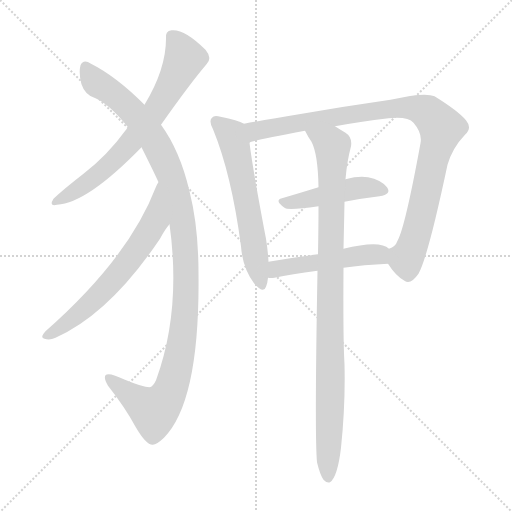
t = 0.00 s
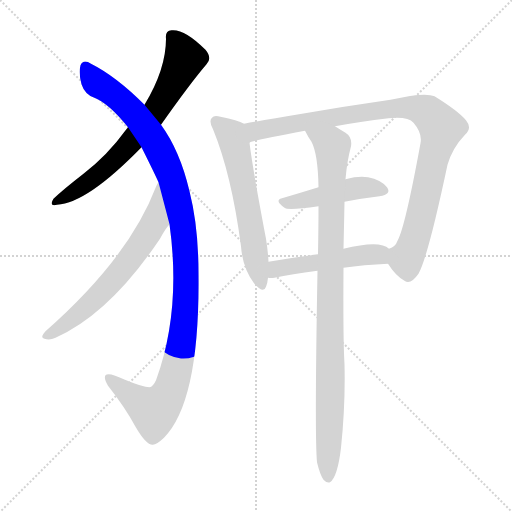
t = 1.40 s
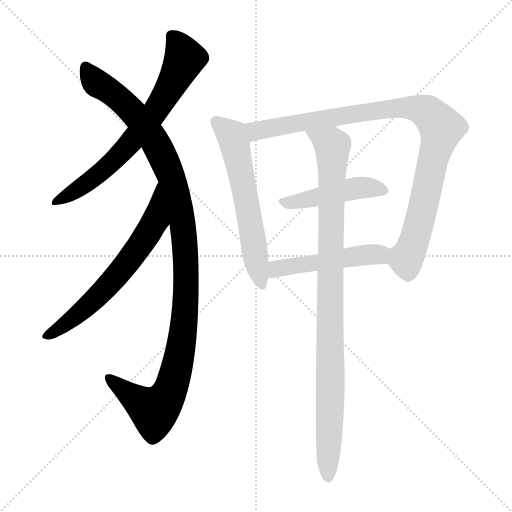
t = 2.79 s
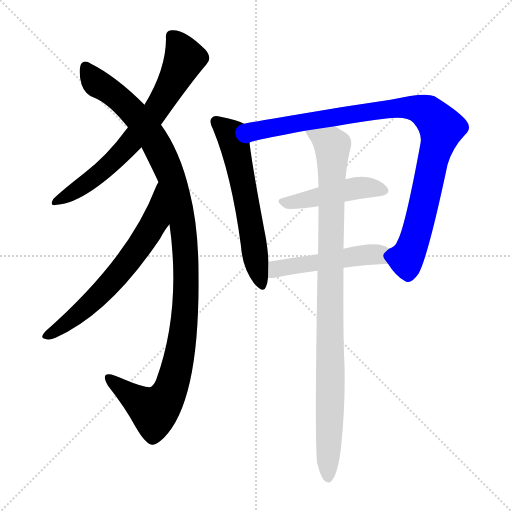
t = 4.19 s
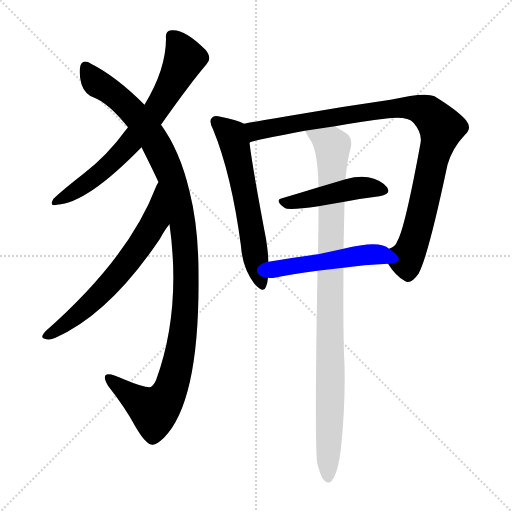
t = 5.58 s
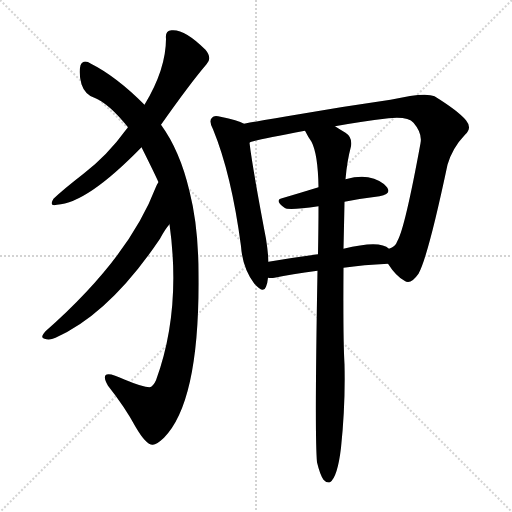
t = 6.98 s

The animated SVG that drew these frames (rendered in a browser with its animation timeline set to each time). Animation: 8 CSS @keyframes rules; one cycle of 6.98 s.

<svg version="1.1" viewBox="0 0 1024 1024" xmlns="http://www.w3.org/2000/svg">
  <g stroke="lightgray" stroke-dasharray="1,1" stroke-width="1" transform="scale(4, 4)">
    <line x1="0" y1="0" x2="256" y2="256"></line>
    <line x1="256" y1="0" x2="0" y2="256"></line>
    <line x1="128" y1="0" x2="128" y2="256"></line>
    <line x1="0" y1="128" x2="256" y2="128"></line>
  </g>
<g transform="scale(1, -1) translate(0, -900)">
   <style type="text/css">
    @keyframes keyframes0 {
      from {
       stroke: blue;
       stroke-dashoffset: 693;
       stroke-width: 128;
       }
       69% {
       animation-timing-function: step-end;
       stroke: blue;
       stroke-dashoffset: 0;
       stroke-width: 128;
       }
       to {
       stroke: black;
       stroke-width: 1024;
       }
       }
       #make-me-a-hanzi-animation-0 {
         animation: keyframes0 0.813965s both;
         animation-delay: 0.000000s;
         animation-timing-function: linear;
       }
    @keyframes keyframes1 {
      from {
       stroke: blue;
       stroke-dashoffset: 1137;
       stroke-width: 128;
       }
       79% {
       animation-timing-function: step-end;
       stroke: blue;
       stroke-dashoffset: 0;
       stroke-width: 128;
       }
       to {
       stroke: black;
       stroke-width: 1024;
       }
       }
       #make-me-a-hanzi-animation-1 {
         animation: keyframes1 1.175293s both;
         animation-delay: 0.813965s;
         animation-timing-function: linear;
       }
    @keyframes keyframes2 {
      from {
       stroke: blue;
       stroke-dashoffset: 635;
       stroke-width: 128;
       }
       67% {
       animation-timing-function: step-end;
       stroke: blue;
       stroke-dashoffset: 0;
       stroke-width: 128;
       }
       to {
       stroke: black;
       stroke-width: 1024;
       }
       }
       #make-me-a-hanzi-animation-2 {
         animation: keyframes2 0.766764s both;
         animation-delay: 1.989258s;
         animation-timing-function: linear;
       }
    @keyframes keyframes3 {
      from {
       stroke: blue;
       stroke-dashoffset: 599;
       stroke-width: 128;
       }
       66% {
       animation-timing-function: step-end;
       stroke: blue;
       stroke-dashoffset: 0;
       stroke-width: 128;
       }
       to {
       stroke: black;
       stroke-width: 1024;
       }
       }
       #make-me-a-hanzi-animation-3 {
         animation: keyframes3 0.737467s both;
         animation-delay: 2.756022s;
         animation-timing-function: linear;
       }
    @keyframes keyframes4 {
      from {
       stroke: blue;
       stroke-dashoffset: 966;
       stroke-width: 128;
       }
       76% {
       animation-timing-function: step-end;
       stroke: blue;
       stroke-dashoffset: 0;
       stroke-width: 128;
       }
       to {
       stroke: black;
       stroke-width: 1024;
       }
       }
       #make-me-a-hanzi-animation-4 {
         animation: keyframes4 1.036133s both;
         animation-delay: 3.493490s;
         animation-timing-function: linear;
       }
    @keyframes keyframes5 {
      from {
       stroke: blue;
       stroke-dashoffset: 457;
       stroke-width: 128;
       }
       60% {
       animation-timing-function: step-end;
       stroke: blue;
       stroke-dashoffset: 0;
       stroke-width: 128;
       }
       to {
       stroke: black;
       stroke-width: 1024;
       }
       }
       #make-me-a-hanzi-animation-5 {
         animation: keyframes5 0.621908s both;
         animation-delay: 4.529622s;
         animation-timing-function: linear;
       }
    @keyframes keyframes6 {
      from {
       stroke: blue;
       stroke-dashoffset: 494;
       stroke-width: 128;
       }
       62% {
       animation-timing-function: step-end;
       stroke: blue;
       stroke-dashoffset: 0;
       stroke-width: 128;
       }
       to {
       stroke: black;
       stroke-width: 1024;
       }
       }
       #make-me-a-hanzi-animation-6 {
         animation: keyframes6 0.652018s both;
         animation-delay: 5.151530s;
         animation-timing-function: linear;
       }
    @keyframes keyframes7 {
      from {
       stroke: blue;
       stroke-dashoffset: 974;
       stroke-width: 128;
       }
       76% {
       animation-timing-function: step-end;
       stroke: blue;
       stroke-dashoffset: 0;
       stroke-width: 128;
       }
       to {
       stroke: black;
       stroke-width: 1024;
       }
       }
       #make-me-a-hanzi-animation-7 {
         animation: keyframes7 1.042643s both;
         animation-delay: 5.803548s;
         animation-timing-function: linear;
       }
</style>
<path d="M 322.0 650.5 Q 379.0 731.5 413.0 771.5 Q 425.0 783.5 411.0 800.5 Q 369.0 842.5 343.0 839.5 Q 330.0 838.5 332.0 822.5 Q 332.0 761.5 289.0 690.5 L 256.0 645.5 Q 255.0 644.5 252.0 640.5 Q 215.0 589.5 167.0 552.5 Q 127.0 521.5 107.0 502.5 Q 97.0 486.5 114.0 490.5 Q 174.0 493.5 283.0 605.5 L 322.0 650.5 Z" fill="lightgray"></path> 
<path d="M 339.0 451.5 Q 363.0 279.5 312.0 139.5 Q 306.0 126.5 299.0 125.5 Q 286.0 125.5 250.0 140.5 Q 217.0 156.5 211.0 149.5 Q 207.0 143.5 216.0 128.5 Q 250.0 85.5 271.0 46.5 Q 292.0 10.5 305.0 10.5 Q 312.0 9.5 328.0 24.5 Q 400.0 97.5 397.0 353.5 Q 397.0 446.5 379.0 517.5 Q 360.0 598.5 322.0 650.5 L 289.0 690.5 Q 232.0 747.5 182.0 772.5 Q 167.0 782.5 161.0 769.5 Q 157.0 753.5 163.0 731.5 Q 170.0 709.5 191.0 703.5 Q 219.0 691.5 256.0 645.5 L 283.0 605.5 Q 310.0 551.5 317.0 535.5 L 339.0 451.5 Z" fill="lightgray"></path> 
<path d="M 317.0 535.5 Q 314.0 532.5 312.0 526.5 Q 258.0 384.5 91.0 237.5 Q 79.0 224.5 89.0 222.5 Q 99.0 218.5 111.0 224.5 Q 219.0 272.5 320.0 422.5 Q 330.0 441.5 339.0 451.5 C 357.0 475.5 331.0 562.5 317.0 535.5 Z" fill="lightgray"></path> 
<path d="M 488.0 652.5 Q 476.0 659.5 441.0 666.5 Q 428.0 670.5 424.0 664.5 Q 417.0 658.5 426.0 641.5 Q 463.0 551.5 482.0 407.5 Q 485.0 364.5 508.0 333.5 Q 527.0 311.5 532.0 326.5 Q 535.0 333.5 536.0 344.5 L 537.0 376.5 Q 536.0 397.5 532.0 422.5 Q 505.0 564.5 499.0 614.5 C 495.0 644.5 494.0 649.5 488.0 652.5 Z" fill="lightgray"></path> 
<path d="M 776.0 372.5 Q 792.0 347.5 809.0 338.5 Q 821.0 329.5 837.0 352.5 Q 856.0 386.5 895.0 570.5 Q 905.0 604.5 930.0 630.5 Q 945.0 643.5 932.0 659.5 Q 916.0 678.5 869.0 707.5 Q 850.0 716.5 781.0 700.5 Q 690.0 687.5 598.0 671.5 Q 537.0 661.5 488.0 652.5 C 458.0 647.5 470.0 606.5 499.0 614.5 Q 502.0 618.5 610.0 638.5 L 670.0 647.5 Q 719.0 656.5 777.0 663.5 Q 816.0 667.5 827.0 654.5 Q 845.0 633.5 841.0 613.5 Q 810.0 444.5 795.0 418.5 Q 791.0 406.5 778.0 402.5 C 763.0 389.5 763.0 389.5 776.0 372.5 Z" fill="lightgray"></path> 
<path d="M 689.0 496.5 Q 725.0 503.5 759.0 507.5 Q 784.0 511.5 774.0 525.5 Q 762.0 540.5 736.0 545.5 Q 717.0 548.5 691.0 541.5 L 637.0 525.5 Q 598.0 513.5 564.0 503.5 Q 548.0 499.5 569.0 484.5 Q 575.0 478.5 637.0 487.5 L 689.0 496.5 Z" fill="lightgray"></path> 
<path d="M 687.0 364.5 Q 727.0 370.5 776.0 372.5 C 806.0 373.5 803.0 385.5 778.0 402.5 Q 760.0 420.5 687.0 402.5 L 636.0 391.5 Q 584.0 384.5 537.0 376.5 C 507.0 371.5 506.0 346.5 536.0 344.5 Q 542.0 343.5 549.0 344.5 Q 582.0 351.5 635.0 358.5 L 687.0 364.5 Z" fill="lightgray"></path> 
<path d="M 634.0 -24.5 Q 640.0 -49.5 647.0 -59.5 Q 653.0 -66.5 660.0 -64.5 Q 675.0 -54.5 682.0 4.5 Q 691.0 89.5 689.0 171.5 Q 686.0 220.5 687.0 364.5 L 687.0 402.5 Q 688.0 445.5 689.0 496.5 L 691.0 541.5 Q 694.0 577.5 702.0 607.5 Q 705.0 625.5 691.0 634.5 Q 679.0 641.5 670.0 647.5 C 645.0 663.5 595.0 664.5 610.0 638.5 Q 616.0 626.5 623.0 616.5 Q 636.0 591.5 637.0 525.5 L 637.0 487.5 Q 637.0 444.5 636.0 391.5 L 635.0 358.5 Q 629.0 28.5 634.0 -24.5 Z" fill="lightgray"></path> 
      <clipPath id="make-me-a-hanzi-clip-0">
      <path d="M 322.0 650.5 Q 379.0 731.5 413.0 771.5 Q 425.0 783.5 411.0 800.5 Q 369.0 842.5 343.0 839.5 Q 330.0 838.5 332.0 822.5 Q 332.0 761.5 289.0 690.5 L 256.0 645.5 Q 255.0 644.5 252.0 640.5 Q 215.0 589.5 167.0 552.5 Q 127.0 521.5 107.0 502.5 Q 97.0 486.5 114.0 490.5 Q 174.0 493.5 283.0 605.5 L 322.0 650.5 Z" fill="lightgray"></path>
      </clipPath>
      <path clip-path="url(#make-me-a-hanzi-clip-0)" d="M 344.0 827.5 L 360.0 807.5 L 368.0 780.5 L 318.0 688.5 L 230.0 580.5 L 165.0 527.5 L 117.0 500.5 " fill="none" id="make-me-a-hanzi-animation-0" stroke-dasharray="565 1130" stroke-linecap="round"></path>

      <clipPath id="make-me-a-hanzi-clip-1">
      <path d="M 339.0 451.5 Q 363.0 279.5 312.0 139.5 Q 306.0 126.5 299.0 125.5 Q 286.0 125.5 250.0 140.5 Q 217.0 156.5 211.0 149.5 Q 207.0 143.5 216.0 128.5 Q 250.0 85.5 271.0 46.5 Q 292.0 10.5 305.0 10.5 Q 312.0 9.5 328.0 24.5 Q 400.0 97.5 397.0 353.5 Q 397.0 446.5 379.0 517.5 Q 360.0 598.5 322.0 650.5 L 289.0 690.5 Q 232.0 747.5 182.0 772.5 Q 167.0 782.5 161.0 769.5 Q 157.0 753.5 163.0 731.5 Q 170.0 709.5 191.0 703.5 Q 219.0 691.5 256.0 645.5 L 283.0 605.5 Q 310.0 551.5 317.0 535.5 L 339.0 451.5 Z" fill="lightgray"></path>
      </clipPath>
      <path clip-path="url(#make-me-a-hanzi-clip-1)" d="M 172.0 764.5 L 190.0 736.5 L 265.0 678.5 L 309.0 619.5 L 351.0 518.5 L 369.0 423.5 L 373.0 319.5 L 365.0 220.5 L 352.0 156.5 L 334.0 107.5 L 308.0 78.5 L 216.0 144.5 " fill="none" id="make-me-a-hanzi-animation-1" stroke-dasharray="1009 2018" stroke-linecap="round"></path>

      <clipPath id="make-me-a-hanzi-clip-2">
      <path d="M 317.0 535.5 Q 314.0 532.5 312.0 526.5 Q 258.0 384.5 91.0 237.5 Q 79.0 224.5 89.0 222.5 Q 99.0 218.5 111.0 224.5 Q 219.0 272.5 320.0 422.5 Q 330.0 441.5 339.0 451.5 C 357.0 475.5 331.0 562.5 317.0 535.5 Z" fill="lightgray"></path>
      </clipPath>
      <path clip-path="url(#make-me-a-hanzi-clip-2)" d="M 313.0 518.5 L 317.0 512.5 L 308.0 453.5 L 272.0 397.5 L 197.0 308.5 L 144.0 261.5 L 95.0 229.5 " fill="none" id="make-me-a-hanzi-animation-2" stroke-dasharray="507 1014" stroke-linecap="round"></path>

      <clipPath id="make-me-a-hanzi-clip-3">
      <path d="M 488.0 652.5 Q 476.0 659.5 441.0 666.5 Q 428.0 670.5 424.0 664.5 Q 417.0 658.5 426.0 641.5 Q 463.0 551.5 482.0 407.5 Q 485.0 364.5 508.0 333.5 Q 527.0 311.5 532.0 326.5 Q 535.0 333.5 536.0 344.5 L 537.0 376.5 Q 536.0 397.5 532.0 422.5 Q 505.0 564.5 499.0 614.5 C 495.0 644.5 494.0 649.5 488.0 652.5 Z" fill="lightgray"></path>
      </clipPath>
      <path clip-path="url(#make-me-a-hanzi-clip-3)" d="M 432.0 656.5 L 463.0 630.5 L 469.0 612.5 L 521.0 333.5 " fill="none" id="make-me-a-hanzi-animation-3" stroke-dasharray="471 942" stroke-linecap="round"></path>

      <clipPath id="make-me-a-hanzi-clip-4">
      <path d="M 776.0 372.5 Q 792.0 347.5 809.0 338.5 Q 821.0 329.5 837.0 352.5 Q 856.0 386.5 895.0 570.5 Q 905.0 604.5 930.0 630.5 Q 945.0 643.5 932.0 659.5 Q 916.0 678.5 869.0 707.5 Q 850.0 716.5 781.0 700.5 Q 690.0 687.5 598.0 671.5 Q 537.0 661.5 488.0 652.5 C 458.0 647.5 470.0 606.5 499.0 614.5 Q 502.0 618.5 610.0 638.5 L 670.0 647.5 Q 719.0 656.5 777.0 663.5 Q 816.0 667.5 827.0 654.5 Q 845.0 633.5 841.0 613.5 Q 810.0 444.5 795.0 418.5 Q 791.0 406.5 778.0 402.5 C 763.0 389.5 763.0 389.5 776.0 372.5 Z" fill="lightgray"></path>
      </clipPath>
      <path clip-path="url(#make-me-a-hanzi-clip-4)" d="M 497.0 620.5 L 513.0 638.5 L 746.0 678.5 L 816.0 685.5 L 859.0 672.5 L 883.0 644.5 L 833.0 431.5 L 812.0 380.5 L 817.0 357.5 " fill="none" id="make-me-a-hanzi-animation-4" stroke-dasharray="838 1676" stroke-linecap="round"></path>

      <clipPath id="make-me-a-hanzi-clip-5">
      <path d="M 689.0 496.5 Q 725.0 503.5 759.0 507.5 Q 784.0 511.5 774.0 525.5 Q 762.0 540.5 736.0 545.5 Q 717.0 548.5 691.0 541.5 L 637.0 525.5 Q 598.0 513.5 564.0 503.5 Q 548.0 499.5 569.0 484.5 Q 575.0 478.5 637.0 487.5 L 689.0 496.5 Z" fill="lightgray"></path>
      </clipPath>
      <path clip-path="url(#make-me-a-hanzi-clip-5)" d="M 567.0 494.5 L 624.0 501.5 L 717.0 524.5 L 764.0 518.5 " fill="none" id="make-me-a-hanzi-animation-5" stroke-dasharray="329 658" stroke-linecap="round"></path>

      <clipPath id="make-me-a-hanzi-clip-6">
      <path d="M 687.0 364.5 Q 727.0 370.5 776.0 372.5 C 806.0 373.5 803.0 385.5 778.0 402.5 Q 760.0 420.5 687.0 402.5 L 636.0 391.5 Q 584.0 384.5 537.0 376.5 C 507.0 371.5 506.0 346.5 536.0 344.5 Q 542.0 343.5 549.0 344.5 Q 582.0 351.5 635.0 358.5 L 687.0 364.5 Z" fill="lightgray"></path>
      </clipPath>
      <path clip-path="url(#make-me-a-hanzi-clip-6)" d="M 543.0 349.5 L 560.0 364.5 L 702.0 387.5 L 758.0 391.5 L 768.0 380.5 " fill="none" id="make-me-a-hanzi-animation-6" stroke-dasharray="366 732" stroke-linecap="round"></path>

      <clipPath id="make-me-a-hanzi-clip-7">
      <path d="M 634.0 -24.5 Q 640.0 -49.5 647.0 -59.5 Q 653.0 -66.5 660.0 -64.5 Q 675.0 -54.5 682.0 4.5 Q 691.0 89.5 689.0 171.5 Q 686.0 220.5 687.0 364.5 L 687.0 402.5 Q 688.0 445.5 689.0 496.5 L 691.0 541.5 Q 694.0 577.5 702.0 607.5 Q 705.0 625.5 691.0 634.5 Q 679.0 641.5 670.0 647.5 C 645.0 663.5 595.0 664.5 610.0 638.5 Q 616.0 626.5 623.0 616.5 Q 636.0 591.5 637.0 525.5 L 637.0 487.5 Q 637.0 444.5 636.0 391.5 L 635.0 358.5 Q 629.0 28.5 634.0 -24.5 Z" fill="lightgray"></path>
      </clipPath>
      <path clip-path="url(#make-me-a-hanzi-clip-7)" d="M 618.0 635.5 L 665.0 607.5 L 656.0 -55.5 " fill="none" id="make-me-a-hanzi-animation-7" stroke-dasharray="846 1692" stroke-linecap="round"></path>

</g>
</svg>
